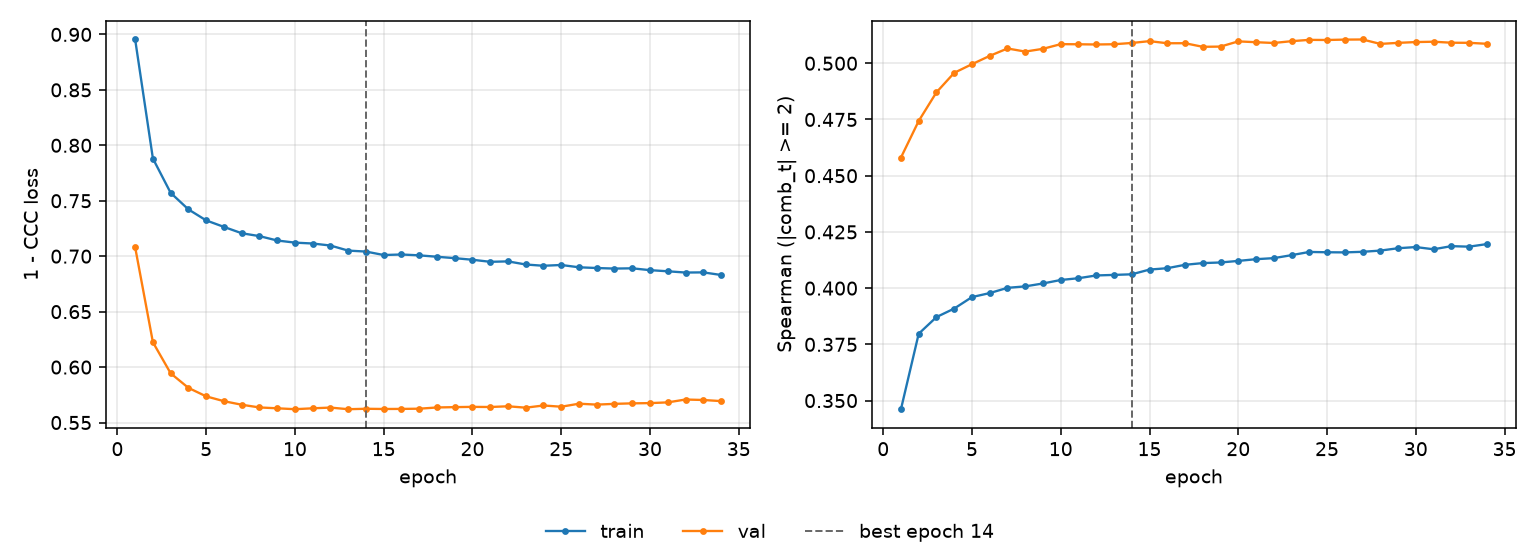

Values plotted in this chart, from the file beside it:
epoch, tr_loss, vl_loss, tr_sp, vl_sp, is_best
1, 0.8954, 0.7081, 0.3462, 0.4581, False
2, 0.7881, 0.6224, 0.3797, 0.4743, False
3, 0.7571, 0.5944, 0.3871, 0.4871, False
4, 0.7422, 0.5813, 0.3909, 0.4957, False
5, 0.7323, 0.5736, 0.396, 0.4996, False
6, 0.7264, 0.5693, 0.3978, 0.5033, False
7, 0.7207, 0.5661, 0.4001, 0.5066, False
8, 0.7181, 0.5636, 0.4008, 0.5052, False
9, 0.7142, 0.5628, 0.4021, 0.5064, False
10, 0.7122, 0.562, 0.4036, 0.5085, False
11, 0.7114, 0.5628, 0.4044, 0.5084, False
12, 0.7096, 0.5635, 0.4056, 0.5083, False
13, 0.705, 0.562, 0.4059, 0.5085, False
14, 0.7042, 0.5624, 0.4062, 0.509, True
15, 0.7011, 0.5622, 0.4083, 0.5098, False
16, 0.7015, 0.5623, 0.4089, 0.5089, False
17, 0.7008, 0.5625, 0.4104, 0.5089, False
18, 0.6995, 0.5636, 0.4111, 0.5073, False
19, 0.6982, 0.5639, 0.4114, 0.5074, False
20, 0.6968, 0.5641, 0.4121, 0.5097, False
21, 0.6949, 0.564, 0.4129, 0.5094, False
22, 0.6953, 0.5647, 0.4133, 0.509, False
23, 0.6925, 0.5634, 0.4147, 0.5098, False
24, 0.6914, 0.5654, 0.4161, 0.5104, False
25, 0.6921, 0.5643, 0.416, 0.5103, False
26, 0.69, 0.567, 0.4159, 0.5105, False
27, 0.6893, 0.5662, 0.4162, 0.5106, False
28, 0.6888, 0.5668, 0.4167, 0.5086, False
29, 0.6891, 0.5673, 0.4177, 0.5091, False
30, 0.6874, 0.5675, 0.4183, 0.5094, False
31, 0.6864, 0.5682, 0.4173, 0.5096, False
32, 0.6853, 0.5708, 0.4187, 0.5091, False
33, 0.6854, 0.5703, 0.4184, 0.5091, False
34, 0.6831, 0.5693, 0.4196, 0.5087, False
